Run: headless pygame with SDL's dummy video driver; simulated clock (each Clock.tick advances the game by its frame time, no real sleeping); random seed 0; keys injected as events and as key.get_pressed() state; no mouse input.
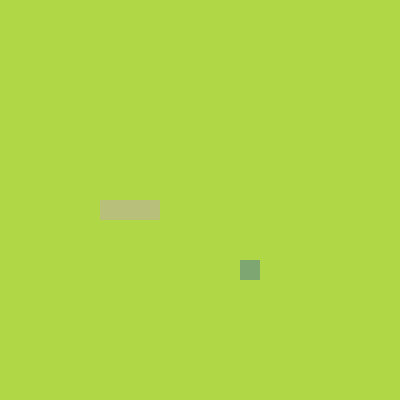
Frame 1 of 4 · flips 1–60 · no input
Frame 2 of 4 · flips 61–180 · tapped SPACE, RETURN · held RIGHT (→), D · screen unchanged from frame 1, image omitted
Frame 3 of 4 · flips 181–300 · held DOWN (↓), S · screen unchanged from frame 2, image omitted
Frame 4 of 4 · flips 301–420 · held LEFT (←), A, UP (↑), W · screen unchanged from frame 3, image omitted

The pygame program that drew these frames:

import pygame
import sys
import random
from pygame.math import Vector2

class Snake:
    def __init__(self):
        self.body = [Vector2(5,10), Vector2(6,10), Vector2(7,10)]
        
    def draw_snake(self):
        for block in self.body:
            x_pos = int(block.x * cell_size)
            y_pos = int(block.y * cell_size)
            block_rect = pygame.Rect(x_pos, y_pos, cell_size, cell_size)
            pygame.draw.rect(screen, (183, 191, 122), block_rect)

class Fruit:
    def __init__(self):
        self.x = random.randint(0, cell_number - 1)
        self.y = random.randint(0, cell_number - 1)
        self.pos = Vector2(self.x, self.y)

    def draw_fruit(self):
        fruit_rect = pygame.Rect(int(self.pos.x * cell_size), int(self.pos.y * cell_size), cell_size, cell_size)
        pygame.draw.rect(screen, (126, 166, 114), fruit_rect)

pygame.init()
cell_size = 20
cell_number = 20

screen = pygame.display.set_mode((cell_number * cell_size, cell_number * cell_size))
clock = pygame.time.Clock()

fruit = Fruit()
snake = Snake()

while True:
    for event in pygame.event.get():
        if event.type == pygame.QUIT:
            pygame.quit()
            sys.exit()
    screen.fill((175, 215, 70))
    fruit.draw_fruit()
    snake.draw_snake()
    pygame.display.update()
    clock.tick(60)
